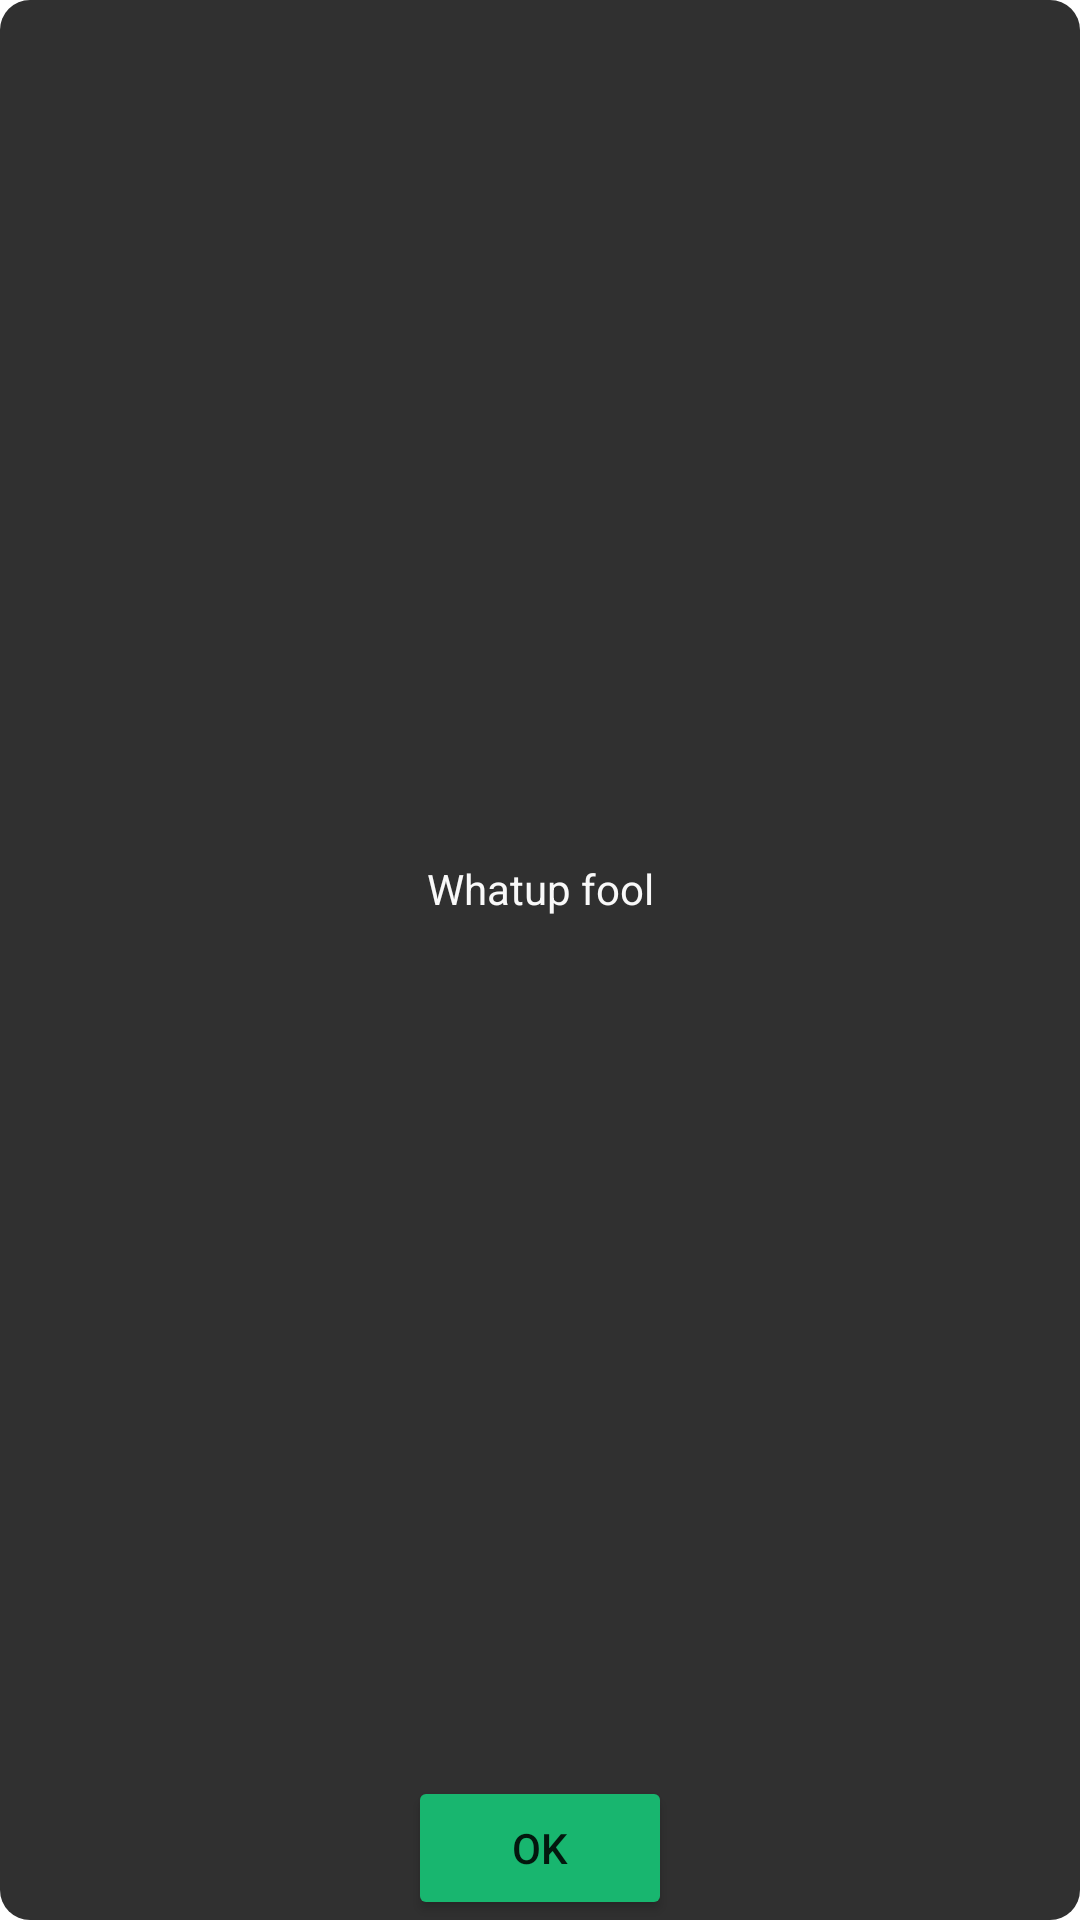

Here is an Android app screen rendered from its layout file. Give the layout XML and the strings, colors and styles it references.
<!-- AndroidManifest.xml: application theme Theme.PersonalFinanceTool -->
<!-- res/layout/info_popup.xml -->
<?xml version="1.0" encoding="utf-8"?>
<androidx.constraintlayout.widget.ConstraintLayout xmlns:android="http://schemas.android.com/apk/res/android"
    xmlns:app="http://schemas.android.com/apk/res-auto"
    xmlns:tools="http://schemas.android.com/tools"
    android:layout_width="match_parent"
    android:layout_height="wrap_content"
    android:layout_margin="10dp"
    android:background="@drawable/popup_background">

    <TextView
        android:id="@+id/popup_text"
        android:layout_width="wrap_content"
        android:layout_height="wrap_content"
        android:paddingStart="16dp"
        android:paddingEnd="16dp"
        android:text="Whatup fool"
        android:textColor="#F9F9F9"
        app:layout_constraintBottom_toTopOf="@id/popup_button"
        app:layout_constraintEnd_toEndOf="parent"
        app:layout_constraintStart_toStartOf="parent"
        app:layout_constraintTop_toTopOf="parent" />

    <Button
        android:id="@+id/popup_button"
        android:layout_width="wrap_content"
        android:layout_height="wrap_content"
        android:text="OK"
        android:backgroundTint="#18b66f"
        app:layout_constraintBottom_toBottomOf="parent"
        app:layout_constraintEnd_toEndOf="parent"
        app:layout_constraintStart_toStartOf="parent" />
</androidx.constraintlayout.widget.ConstraintLayout>
<!-- resources referenced by this layout -->
<resources>
  <!-- drawable popup_background (drawable) -->
  <?xml version="1.0" encoding="utf-8"?>
  <selector xmlns:android="http://schemas.android.com/apk/res/android">
  
  
      <item android:state_enabled="true">
          <shape android:shape = "rectangle">
              <solid android:color="@color/charcoal"/>
              <corners android:radius="10dp"/>
          </shape>
      </item>
  
  </selector>
  <style name="Theme.PersonalFinanceTool" parent="Theme.MaterialComponents.DayNight.DarkActionBar">
          
          <item name="colorPrimary">@color/purple_500</item>
          <item name="colorPrimaryVariant">@color/purple_700</item>
          <item name="colorOnPrimary">@color/white</item>
          
          <item name="colorSecondary">@color/teal_200</item>
          <item name="colorSecondaryVariant">@color/teal_700</item>
          <item name="colorOnSecondary">@color/black</item>
          
          <item name="android:statusBarColor">?attr/colorPrimaryVariant</item>
          
      </style>
  <color name="charcoal"> #303030 </color>
  <color name="purple_500">#FF6200EE</color>
  <color name="purple_700">#FF3700B3</color>
  <color name="white">#FFFFFFFF</color>
  <color name="teal_200">#FF03DAC5</color>
  <color name="teal_700">#FF018786</color>
  <color name="black">#FF000000</color>
</resources>
